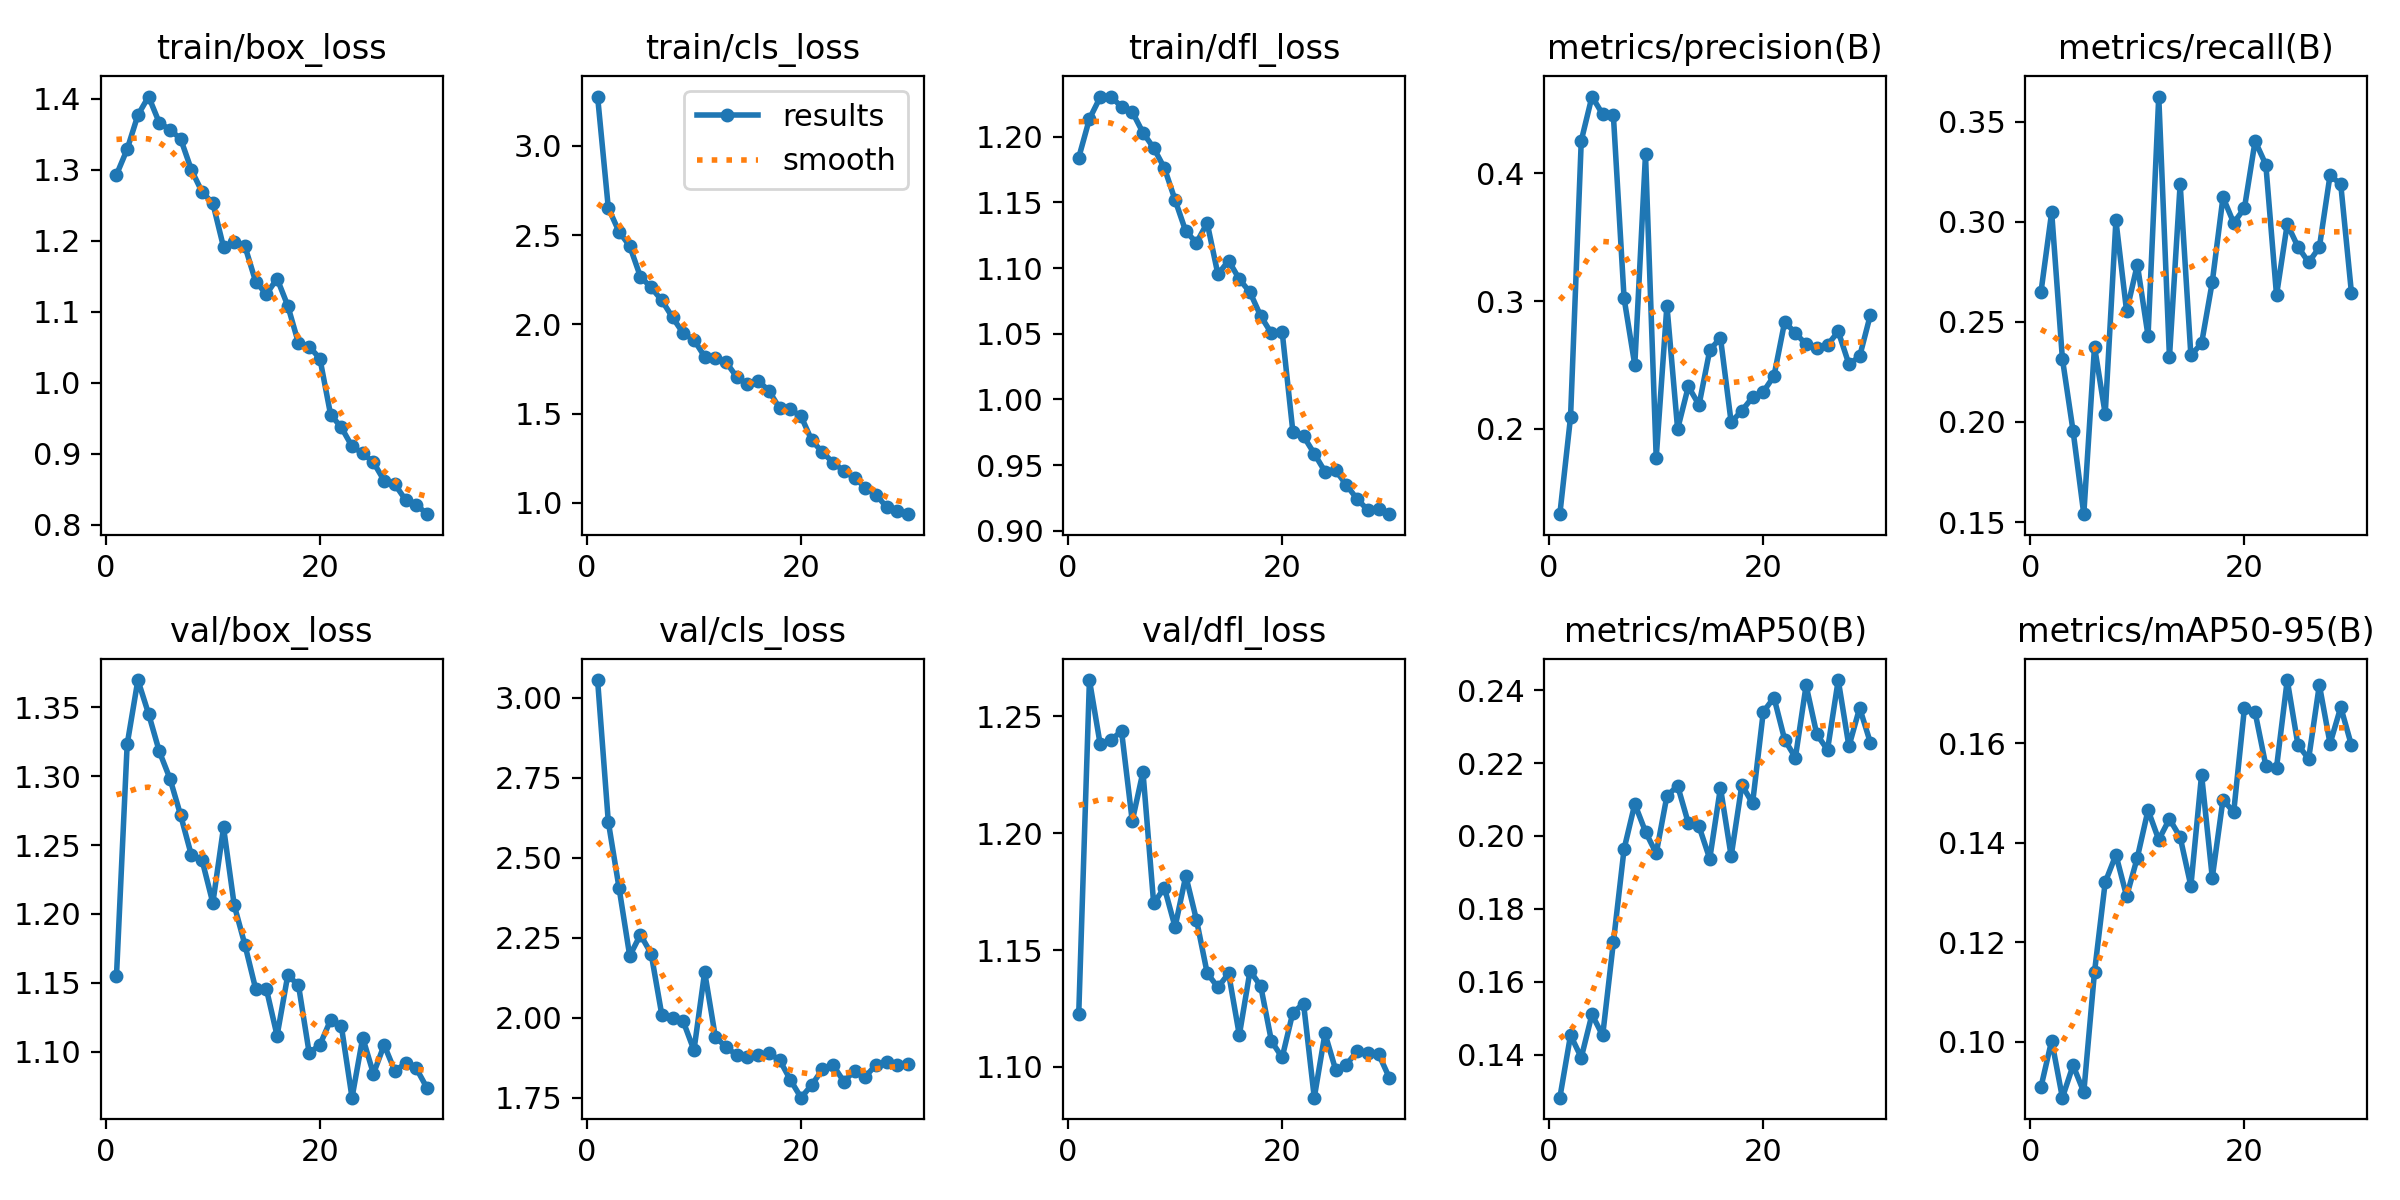

Source data for this figure (header and first rows):
epoch, time, train/box_loss, train/cls_loss, train/dfl_loss, metrics/precision(B), metrics/recall(B), metrics/mAP50(B), metrics/mAP50-95(B), val/box_loss, val/cls_loss, val/dfl_loss, lr/pg0, lr/pg1, lr/pg2
1, 12.02, 1.293, 3.277, 1.184, 0.1334, 0.2648, 0.1282, 0.09094, 1.155, 3.056, 1.122, 0.000411, 0.000411, 0.000411
2, 19.59, 1.329, 2.653, 1.214, 0.2094, 0.3048, 0.1453, 0.1003, 1.323, 2.613, 1.266, 0.0008004, 0.0008004, 0.0008004
3, 27.16, 1.377, 2.519, 1.23, 0.4253, 0.2316, 0.1392, 0.08881, 1.37, 2.407, 1.238, 0.001162, 0.001162, 0.001162
4, 35.54, 1.403, 2.439, 1.231, 0.4598, 0.1955, 0.151, 0.0953, 1.345, 2.194, 1.24, 0.001126, 0.001126, 0.001126
5, 43.73, 1.366, 2.267, 1.223, 0.446, 0.154, 0.1452, 0.08993, 1.318, 2.26, 1.244, 0.001085, 0.001085, 0.001085
6, 51.79, 1.357, 2.207, 1.219, 0.445, 0.2376, 0.1708, 0.1141, 1.298, 2.201, 1.205, 0.001044, 0.001044, 0.001044
7, 60.24, 1.343, 2.134, 1.203, 0.3021, 0.204, 0.1964, 0.1321, 1.271, 2.009, 1.226, 0.001002, 0.001002, 0.001002
8, 68.7, 1.3, 2.039, 1.192, 0.25, 0.3006, 0.2088, 0.1376, 1.242, 1.999, 1.17, 0.0009612, 0.0009612, 0.0009612
9, 76.6, 1.269, 1.95, 1.176, 0.4145, 0.2552, 0.2012, 0.1293, 1.239, 1.989, 1.177, 0.00092, 0.00092, 0.00092
10, 84.54, 1.253, 1.913, 1.152, 0.1776, 0.2786, 0.1952, 0.137, 1.208, 1.899, 1.16, 0.0008787, 0.0008787, 0.0008787
11, 92.28, 1.191, 1.819, 1.128, 0.2965, 0.243, 0.211, 0.1466, 1.263, 2.143, 1.182, 0.0008375, 0.0008375, 0.0008375
12, 100.4, 1.199, 1.811, 1.119, 0.2, 0.3625, 0.2138, 0.1406, 1.206, 1.94, 1.163, 0.0007962, 0.0007962, 0.0007962
13, 109, 1.192, 1.788, 1.134, 0.2332, 0.2324, 0.2035, 0.1448, 1.178, 1.909, 1.14, 0.000755, 0.000755, 0.000755
14, 117.5, 1.142, 1.705, 1.095, 0.2188, 0.3189, 0.2026, 0.1411, 1.146, 1.884, 1.134, 0.0007137, 0.0007137, 0.0007137
15, 125.7, 1.125, 1.664, 1.106, 0.2615, 0.2333, 0.1937, 0.1313, 1.146, 1.879, 1.14, 0.0006725, 0.0006725, 0.0006725
16, 134.1, 1.147, 1.684, 1.092, 0.2713, 0.2392, 0.2132, 0.1537, 1.112, 1.886, 1.114, 0.0006312, 0.0006312, 0.0006312
17, 141.9, 1.108, 1.628, 1.082, 0.2052, 0.2699, 0.1945, 0.133, 1.156, 1.889, 1.141, 0.00059, 0.00059, 0.00059
18, 149.8, 1.056, 1.53, 1.063, 0.2144, 0.3122, 0.214, 0.1487, 1.148, 1.869, 1.135, 0.0005487, 0.0005487, 0.0005487
19, 157.9, 1.051, 1.524, 1.05, 0.2247, 0.2994, 0.209, 0.1462, 1.099, 1.807, 1.111, 0.0005075, 0.0005075, 0.0005075
20, 166.1, 1.034, 1.485, 1.052, 0.2291, 0.3067, 0.234, 0.167, 1.105, 1.751, 1.104, 0.0004662, 0.0004662, 0.0004662
21, 194.3, 0.9548, 1.35, 0.9755, 0.2414, 0.3403, 0.238, 0.1662, 1.123, 1.79, 1.123, 0.000425, 0.000425, 0.000425
22, 201.7, 0.937, 1.283, 0.9719, 0.2838, 0.3285, 0.2264, 0.1555, 1.119, 1.84, 1.127, 0.0003837, 0.0003837, 0.0003837
23, 209.3, 0.9102, 1.225, 0.9587, 0.2748, 0.2633, 0.2215, 0.1551, 1.067, 1.852, 1.087, 0.0003425, 0.0003425, 0.0003425
24, 216.9, 0.9005, 1.178, 0.945, 0.2663, 0.2988, 0.2413, 0.1727, 1.11, 1.801, 1.114, 0.0003012, 0.0003012, 0.0003012
25, 224.6, 0.8878, 1.139, 0.9459, 0.2631, 0.2875, 0.2279, 0.1597, 1.084, 1.835, 1.099, 0.00026, 0.00026, 0.00026
26, 232.2, 0.8618, 1.085, 0.9348, 0.2656, 0.2797, 0.2236, 0.1569, 1.105, 1.817, 1.101, 0.0002188, 0.0002188, 0.0002188
27, 239.4, 0.8569, 1.046, 0.9241, 0.2762, 0.2872, 0.2428, 0.1717, 1.086, 1.853, 1.107, 0.0001775, 0.0001775, 0.0001775
28, 247.2, 0.8347, 0.9753, 0.9158, 0.2507, 0.3233, 0.2246, 0.16, 1.092, 1.862, 1.106, 0.0001363, 0.0001363, 0.0001363
29, 255.2, 0.8282, 0.9553, 0.9164, 0.2567, 0.3186, 0.2351, 0.1673, 1.088, 1.853, 1.106, 9.5e-05, 9.5e-05, 9.5e-05
30, 262.5, 0.8146, 0.9361, 0.9126, 0.2891, 0.2643, 0.2256, 0.1596, 1.074, 1.856, 1.095, 5.375e-05, 5.375e-05, 5.375e-05
